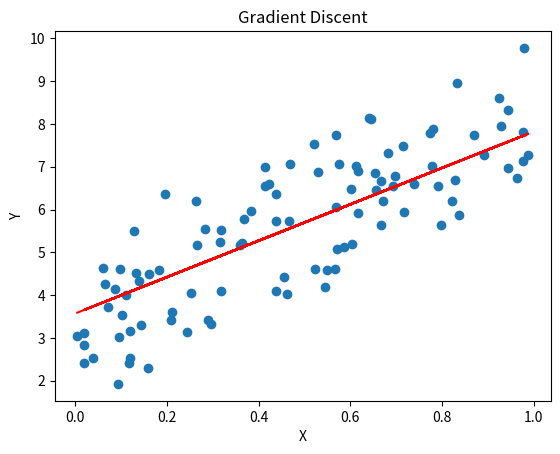

Generate this figure with matplotlib:
import numpy as np
import matplotlib.pyplot as plt


def gradient_descent(x, y, m=0, b=0, lrn_rate=0.01, epoc=1000):
    n = len(x)
    for _ in range(epoc):
        y_pred = m*x + b
        
        dm = -(2/n) * sum(x * (y - y_pred))
        db = -(2/n) * sum((y - y_pred))
        
        m -= (lrn_rate * dm)
        b -= (lrn_rate * db)
    
    return m,b

np.random.seed(0)

x = np.random.rand(100,1)
y = 5 * x + 3 + np.random.randn(100,1)

m,b = gradient_descent(x, y)

print(f"Slope is {m}")
print(f"Intercept is {b}")

plt.scatter(x,y)
plt.plot(x, m*x+b, color="red")
plt.title("Gradient Discent")

plt.xlabel("X")
plt.ylabel("Y")
plt.show()